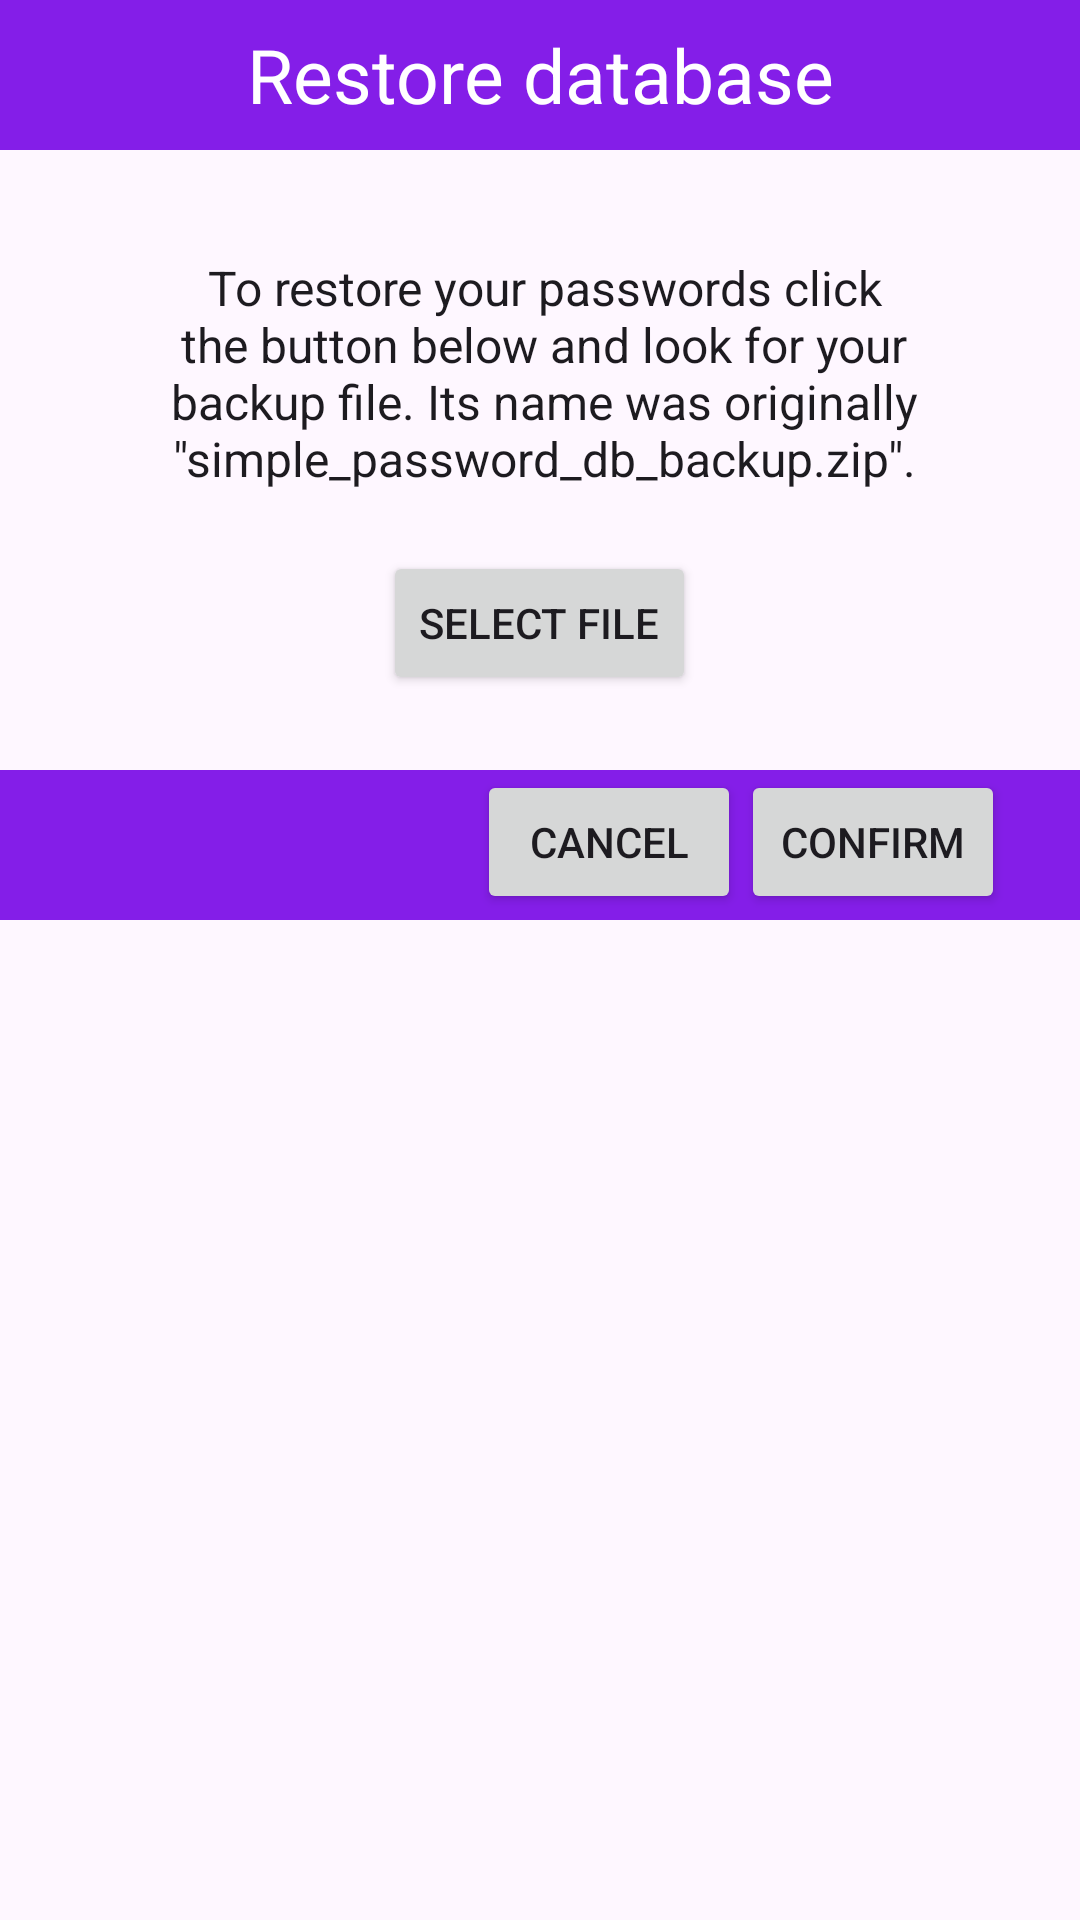

Layout XML and referenced resources for this Android screen:
<!-- AndroidManifest.xml: application theme Base.Theme.SimplePasswordManager -->
<!-- res/layout/dialog_restore_database.xml -->
<?xml version="1.0" encoding="utf-8"?>
<LinearLayout xmlns:android="http://schemas.android.com/apk/res/android"
    android:layout_width="350dp"
    android:layout_height="wrap_content"
    android:orientation="vertical">

    <TextView
        style="@style/tint"
        android:layout_width="match_parent"
        android:layout_height="50dp"
        android:background="?attr/colorPrimary"
        android:gravity="center"
        android:text="@string/restore_database"
        android:textSize="25sp" />

    <LinearLayout
        android:layout_width="match_parent"
        android:layout_height="wrap_content"
        android:orientation="vertical"
        android:padding="25dp">

        <TextView
            style="@style/textview"
            android:layout_width="match_parent"
            android:layout_height="wrap_content"
            android:layout_marginBottom="20dp"
            android:gravity="center"
            android:text="@string/database_restore_text"
            android:textSize="16sp" />


        <Button
            android:id="@+id/button_select_path"
            android:layout_width="wrap_content"
            android:layout_height="wrap_content"
            android:layout_gravity="center"
            android:text="@string/select_file" />

        <TextView
            android:id="@+id/text_file_selected"
            android:layout_width="wrap_content"
            android:layout_height="wrap_content"
            android:layout_gravity="center"
            android:layout_marginTop="20dp"
            android:visibility="gone" />

        <TextView
            style="@style/textview"
            android:layout_marginTop="20dp"
            android:id="@+id/text_confirm_restoration"
            android:layout_width="wrap_content"
            android:layout_height="wrap_content"
            android:gravity="center"
            android:text="@string/confirm_restoration"
            android:visibility="gone" />

    </LinearLayout>

    <LinearLayout
        android:layout_width="match_parent"
        android:layout_height="50dp"
        android:background="?attr/colorPrimary"
        android:gravity="end"
        android:orientation="horizontal">

        <Button
            android:id="@+id/button_cancel"
            android:layout_width="wrap_content"
            android:layout_height="wrap_content"
            android:text="@string/cancel" />

        <Button
            android:id="@+id/button_confirm"
            android:layout_width="wrap_content"
            android:layout_height="wrap_content"
            android:layout_marginEnd="25dp"
            android:text="@string/confirm" />
    </LinearLayout>
</LinearLayout>
<!-- resources referenced by this layout -->
<resources>
  <string name="cancel">Cancel</string>
  <string name="confirm">Confirm</string>
  <string name="confirm_restoration">Click confirm below to begin restoring the backup. After the operation you will see a confirmation message. If completed successfully, simply return to the main screen and your data will appear automatically. Any currently saved password will be overwritten by the backup. If you cancel nothing will change.</string>
  <string name="database_restore_text">To restore your passwords click the button below and look for your backup file. Its name was originally \"simple_password_db_backup.zip\".</string>
  <string name="restore_database">Restore database</string>
  <string name="select_file">Select File</string>
  <style name="textview" parent="Base.Theme.SimplePasswordManager">
          <item name="android:layout_width">wrap_content</item>
          <item name="android:layout_height">wrap_content</item>
          <item name="android:layout_marginTop">10dp</item>
          <item name="android:layout_marginStart">3dp</item>
      </style>
  <style name="tint" parent="Base.Theme.SimplePasswordManager">
          <item name="android:textColor">@color/colorOnPrimaryContainer</item>
          <item name="android:tint">@color/colorOnPrimaryContainer</item>
          <item name="titleTextColor">@color/colorOnPrimaryContainer</item>
      </style>
  <style name="Base.Theme.SimplePasswordManager" parent="Theme.Material3.DayNight.NoActionBar">
          
          <item name="colorPrimary">@color/colorPrimary</item>
          <item name="colorPrimaryContainer">@color/colorPrimaryContainer</item>
          <item name="colorOnPrimaryContainer">@color/colorOnPrimaryContainer</item>
  
      </style>
  <color name="colorOnPrimaryContainer">#FFFFFF</color>
  <color name="colorPrimary">#841EE8</color>
  <color name="colorPrimaryContainer">#841EE8</color>
</resources>
